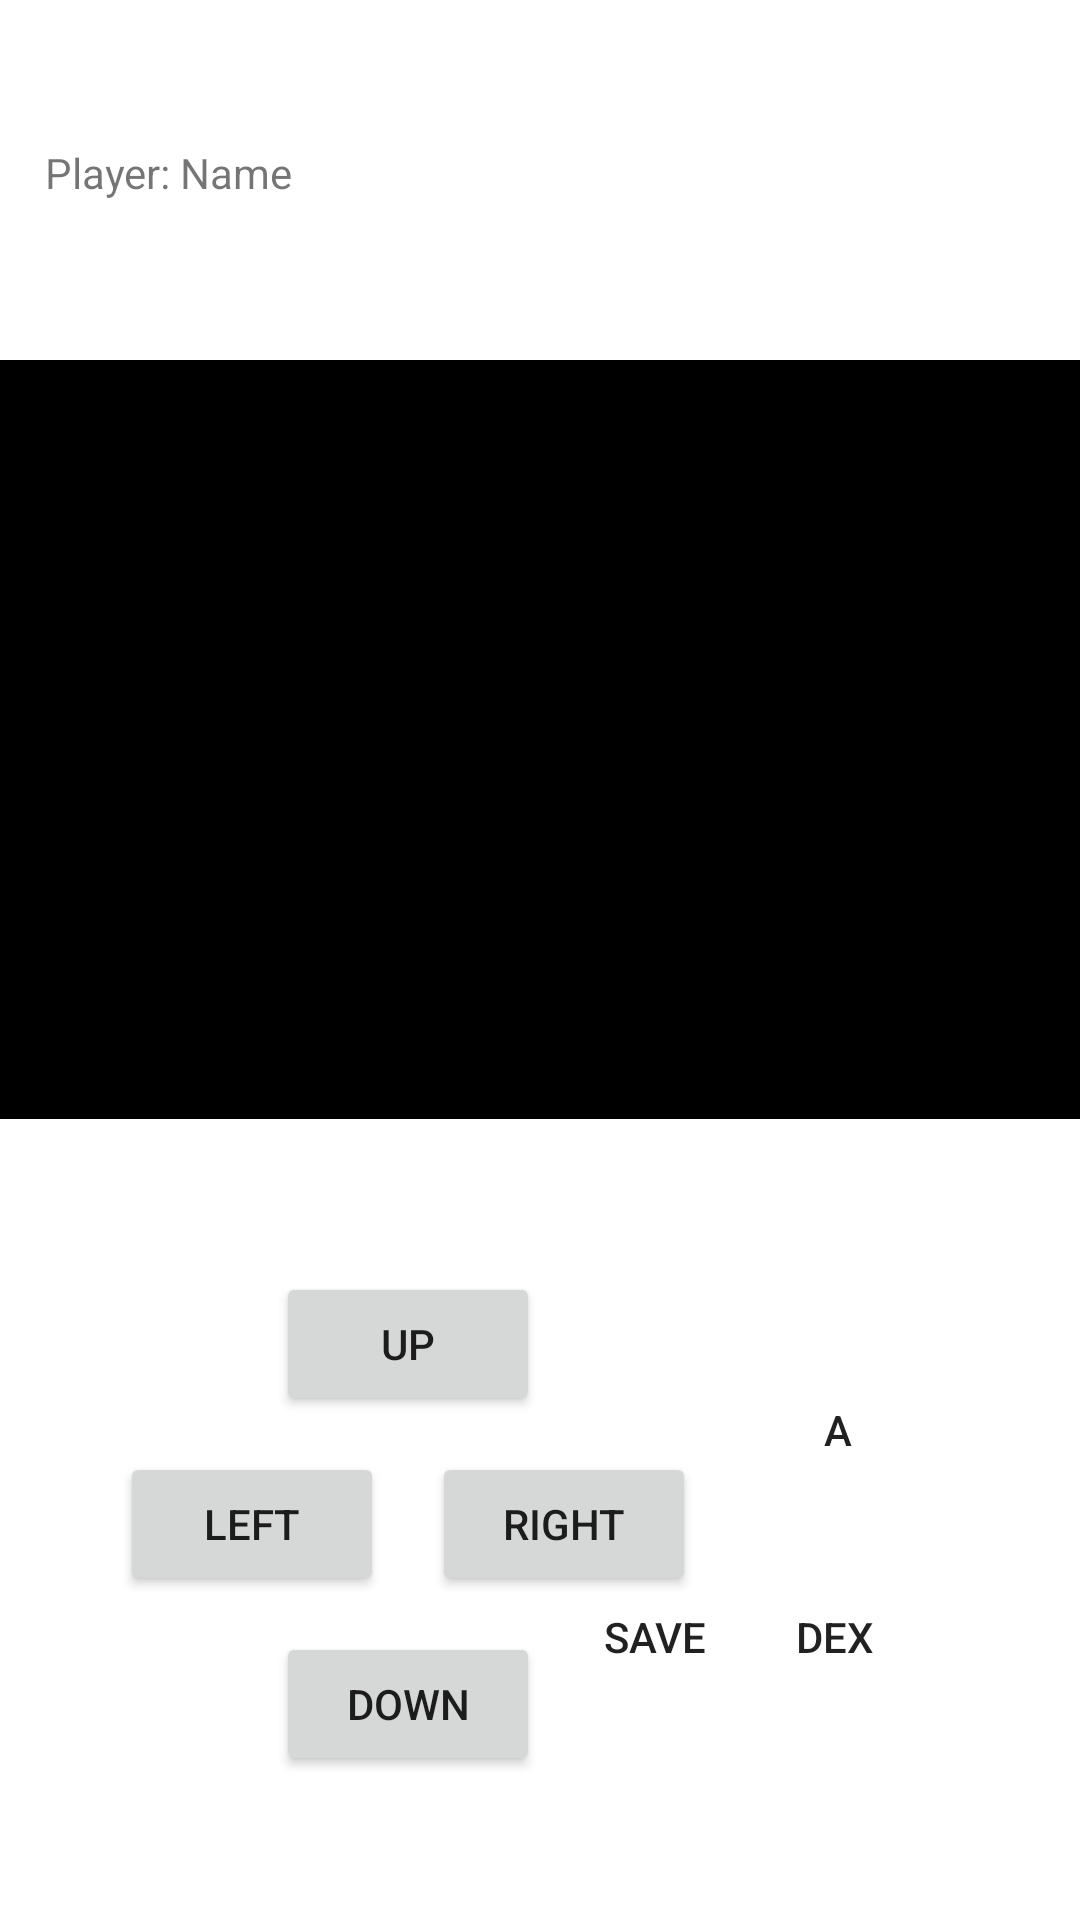

Layout XML and referenced resources for this Android screen:
<!-- AndroidManifest.xml: application theme Theme.PKMRPG -->
<!-- res/layout/activity_game.xml -->
<?xml version="1.0" encoding="utf-8"?>
<androidx.constraintlayout.widget.ConstraintLayout
    xmlns:android="http://schemas.android.com/apk/res/android"
    xmlns:app="http://schemas.android.com/apk/res-auto"
    xmlns:tools="http://schemas.android.com/tools"
    android:layout_width="match_parent"
    android:layout_height="match_parent">

    <TextView
        android:id="@+id/name"
        android:layout_width="wrap_content"
        android:layout_height="wrap_content"
        android:layout_marginStart="15dp"
        android:layout_marginTop="48dp"
        android:text="Player: Name"
        app:layout_constraintStart_toStartOf="parent"
        app:layout_constraintTop_toTopOf="parent" />

    <FrameLayout
        android:id="@+id/surface_container"
        android:layout_width="381dp"
        android:layout_height="253dp"
        android:layout_marginTop="120dp"
        android:orientation="vertical"
        android:background="@color/black"
        android:layout_gravity="center_horizontal"
        app:layout_constraintStart_toStartOf="parent"
        app:layout_constraintEnd_toEndOf="parent"
        app:layout_constraintTop_toTopOf="parent" />

    <androidx.appcompat.widget.AppCompatButton
        android:id="@+id/upBtn"
        android:layout_width="wrap_content"
        android:layout_height="wrap_content"
        android:layout_marginStart="92dp"
        android:layout_marginTop="424dp"
        android:text="Up"
        app:layout_constraintStart_toStartOf="parent"
        app:layout_constraintTop_toTopOf="parent" />

    <androidx.appcompat.widget.AppCompatButton
        android:id="@+id/downBtn"
        android:layout_width="wrap_content"
        android:layout_height="wrap_content"
        android:layout_marginTop="120dp"
        android:text="Down"
        app:layout_constraintHorizontal_bias="0.0"
        app:layout_constraintStart_toStartOf="@id/upBtn"
        app:layout_constraintTop_toTopOf="@id/upBtn" />

    <androidx.appcompat.widget.AppCompatButton
        android:id="@+id/leftBtn"
        android:layout_width="wrap_content"
        android:layout_height="wrap_content"
        android:layout_marginStart="40dp"
        android:layout_marginTop="60dp"
        android:text="Left"
        app:layout_constraintStart_toStartOf="parent"
        app:layout_constraintTop_toTopOf="@id/upBtn" />

    <androidx.appcompat.widget.AppCompatButton
        android:id="@+id/rightBtn"
        android:layout_width="wrap_content"
        android:layout_height="wrap_content"
        android:layout_marginStart="104dp"
        android:text="Right"
        app:layout_constraintEnd_toEndOf="parent"
        app:layout_constraintHorizontal_bias="0.0"
        app:layout_constraintStart_toStartOf="@id/leftBtn"
        app:layout_constraintTop_toTopOf="@id/leftBtn" />

    <androidx.appcompat.widget.AppCompatButton
        android:id="@+id/aBtn"
        android:layout_width="51dp"
        android:layout_height="45dp"
        android:layout_marginStart="104dp"
        android:layout_marginTop="30dp"
        android:background="@drawable/circle_button"
        android:text="A"
        app:layout_constraintEnd_toEndOf="parent"
        app:layout_constraintHorizontal_bias="0.512"
        app:layout_constraintStart_toStartOf="@id/upBtn"
        app:layout_constraintTop_toTopOf="@id/upBtn" />

    <androidx.appcompat.widget.AppCompatButton
        android:id="@+id/saveBtn"
        android:layout_width="51dp"
        android:layout_height="45dp"
        android:layout_marginTop="24dp"
        android:layout_marginEnd="116dp"
        android:background="@drawable/circle_button"
        android:text="Save"
        app:layout_constraintEnd_toEndOf="parent"
        app:layout_constraintTop_toBottomOf="@id/aBtn" />

    <androidx.appcompat.widget.AppCompatButton
        android:id="@+id/dexBtn"
        android:layout_width="51dp"
        android:layout_height="45dp"
        android:layout_marginTop="24dp"
        android:layout_marginEnd="56dp"
        android:background="@drawable/circle_button"
        android:text="Dex"
        app:layout_constraintEnd_toEndOf="parent"
        app:layout_constraintTop_toBottomOf="@id/aBtn" />

</androidx.constraintlayout.widget.ConstraintLayout>
<!-- resources referenced by this layout -->
<resources>
  <style name="Theme.PKMRPG" parent="Theme.MaterialComponents.DayNight.DarkActionBar">
          
          <item name="colorPrimary">@color/purple_500</item>
          <item name="colorPrimaryVariant">@color/purple_700</item>
          <item name="colorOnPrimary">@color/white</item>
          
          <item name="colorSecondary">@color/teal_200</item>
          <item name="colorSecondaryVariant">@color/teal_700</item>
          <item name="colorOnSecondary">@color/black</item>
          
          <item name="android:statusBarColor">?attr/colorPrimaryVariant</item>
          
      </style>
  <!-- not gathered from this repository: default colours our renderer supplied (Android Studio template values) -->
  <color name="purple_500">#FF6200EE</color>
  <color name="purple_700">#FF3700B3</color>
  <color name="teal_200">#FF03DAC5</color>
  <color name="teal_700">#FF018786</color>
  <color name="black">#FF000000</color>
  <color name="white">#FFFFFFFF</color>
</resources>
